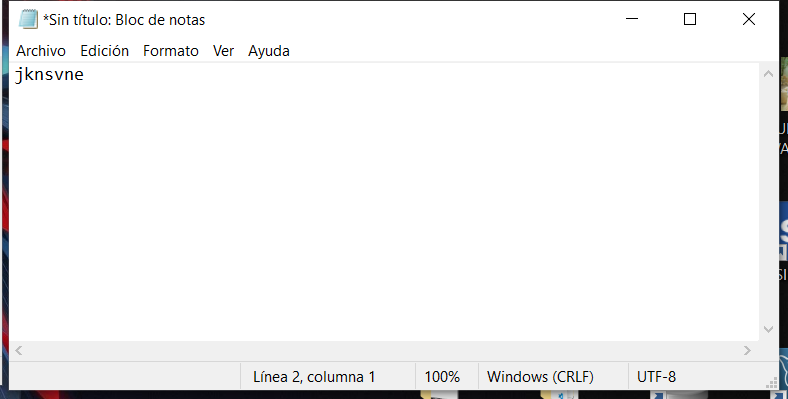
Task: Aprendiendo RPA con platzi
Workflow: Main

Step 1: Use Application: *Sin título: Bloc de notas on the element in window '*Sin título: Bloc de notas' (notepad.exe)
